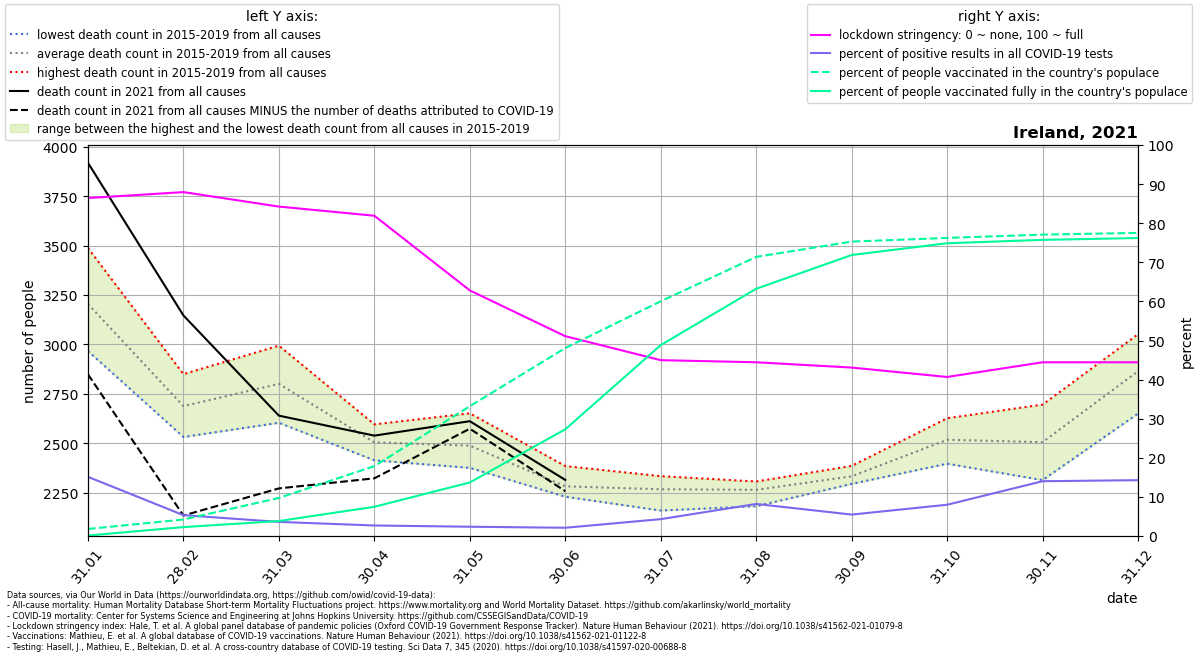

Data behind this chart, as committed beside it:
location, date, time, time_unit, deaths_2010_all_ages, deaths_2011_all_ages, deaths_2012_all_ages, deaths_2013_all_ages, deaths_2014_all_ages, deaths_2015_all_ages, deaths_2016_all_ages, deaths_2017_all_ages, deaths_2018_all_ages, deaths_2019_all_ages, deaths_2020_all_ages, deaths_2021_all_ages, new_deaths, new_cases_smoothed, new_tests_smoothed, stringency_index, people_vaccinated, people_fully_vaccinated, population, positive_test_percent
Ireland, 2021-01-31, 1, monthly, , , , , , 2967, 3110, 3425, 3488, 3035, 2949, 3919, 1070, 3389, 22388, 86.44, 90455, 6577, 4982904, 15.14
Ireland, 2021-02-28, 2, monthly, , , , , , 2756, 2688, 2532, 2850, 2615, 2640, 3147, 1012, 892, 16700, 87.96, 210541, 113653, 4982904, 5.342
Ireland, 2021-03-31, 3, monthly, , , , , , 2875, 2846, 2604, 2994, 2685, 2864, 2640, 368.0, 542.6, 15019, 84.26, 485149, 191148, 4982904, 3.613
Ireland, 2021-04-30, 4, monthly, , , , , , 2478, 2533, 2414, 2596, 2504, 3504, 2539, 216.0, 435.8, 16162, 81.92, 890709, 372607, 4982904, 2.696
Ireland, 2021-05-31, 5, monthly, , , , , , 2539, 2489, 2376, 2385, 2652, 2639, 2612, 38.0, 429.9, 18076, 62.82, 1654014, 682819, 4982904, 2.378
Ireland, 2021-06-30, 6, monthly, , , , , , 2241, 2266, 2230, 2291, 2385, 2205, 2315, 57.0, 345, 16312, 51.11, 2395453, 1359986, 4982904, 2.115
Ireland, 2021-07-31, 7, monthly, , , , , , 2160, 2301, 2217, 2334, 2326, 2239, , 37.0, 828.3, 19176, 44.98, 2991669, 2433063, 4982904, 4.319
Ireland, 2021-08-31, 8, monthly, , , , , , 2286, 2182, 2305, 2244, 2307, 2339, , 57.0, 1641, 19999, 44.44, 3557485, 3151021, 4982904, 8.204
Ireland, 2021-09-30, 9, monthly, , , , , , 2333, 2333, 2319, 2295, 2386, 2364, , 157.0, 1273, 23197, 43.08, 3752236, 3581500, 4982904, 5.489
Ireland, 2021-10-31, 10, monthly, , , , , , 2527, 2397, 2556, 2483, 2627, 2709, , 187.0, 1695, 21182, 40.68, 3799145, 3731211, 4982904, 8.003
Ireland, 2021-11-30, 11, monthly, , , , , , 2314, 2512, 2481, 2527, 2696, 2482, , 216.0, 3917, 27940, 44.44, 3841145, 3774197, 4982904, 14.02
Ireland, 2021-12-31, 12, monthly, , , , , , 2651, 3010, 2959, 2653, 3052, 2760, , 55.0, 4558, 31904, 44.44, 3863116, 3797840, 4982904, 14.29
